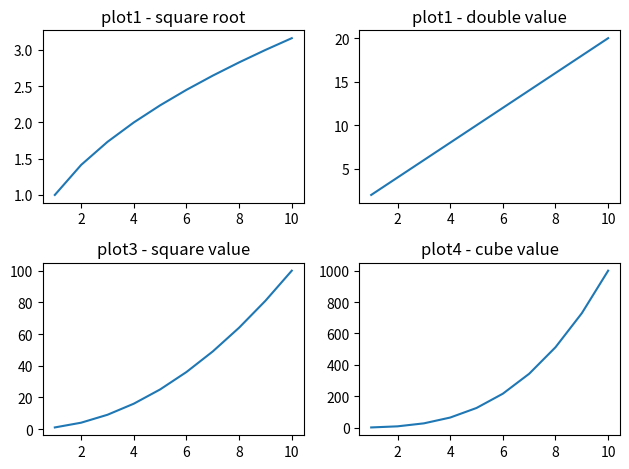

Reproduce this figure in Python.
import matplotlib.pyplot as plt 
import numpy as np 

x = [i for i in range(1,11)]
y1 = [np.sqrt(i) for i in x] # square root
y2 = [i*2 for i in x] # double
y3 = [i*i for i in x] # square
y4 = [i**3 for i in x] # Cube

plt.subplot(2,2,1)
plt.plot(x, y1)
plt.title("plot1 - square root")

plt.subplot(2,2,2)
plt.plot(x, y2)
plt.title("plot1 - double value")

plt.subplot(2,2,3)
plt.plot(x, y3)
plt.title("plot3 - square value")

plt.subplot(2,2,4)
plt.plot(x, y4)
plt.title("plot4 - cube value")

plt.tight_layout()
plt.show()
